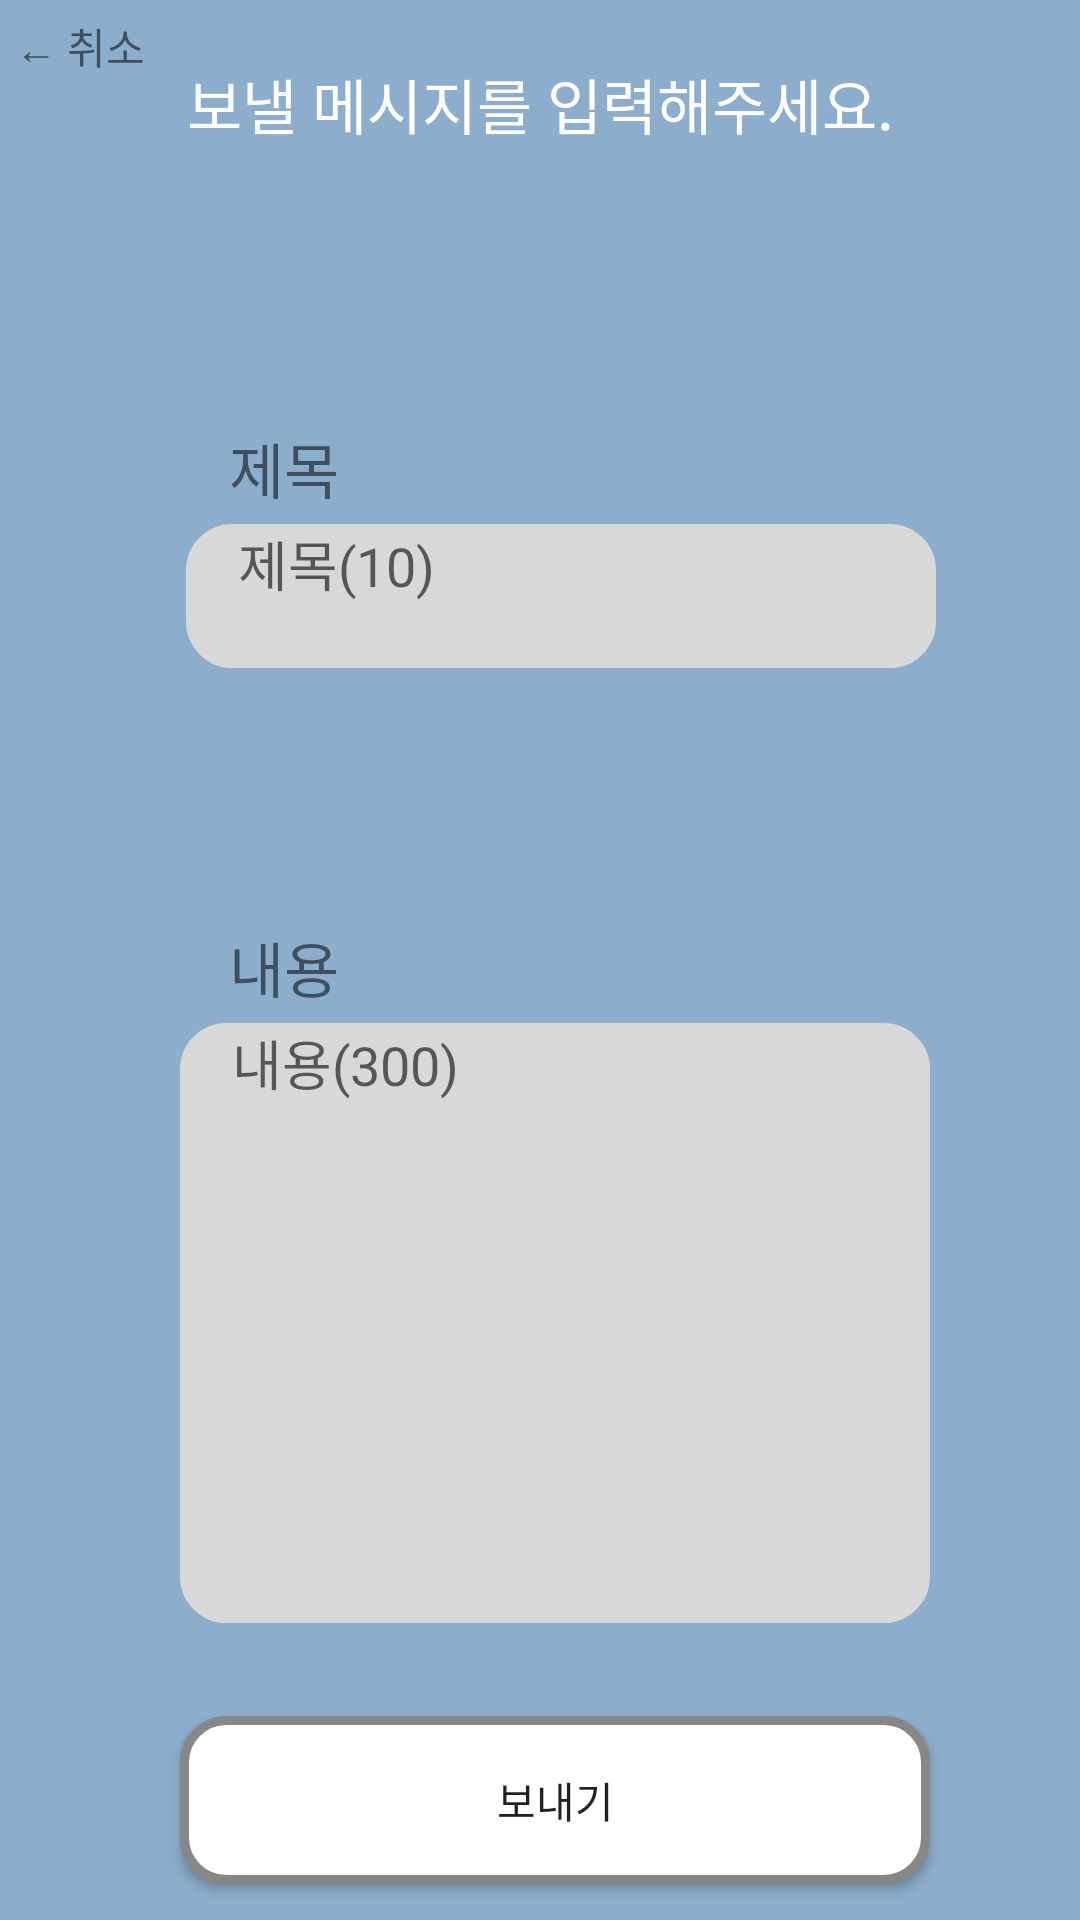

Here is an Android app screen rendered from its layout file. Give the layout XML and the strings, colors and styles it references.
<!-- AndroidManifest.xml: application theme Theme.Pleme -->
<!-- res/layout/dialog3.xml -->
<?xml version="1.0" encoding="utf-8"?>
<androidx.constraintlayout.widget.ConstraintLayout xmlns:android="http://schemas.android.com/apk/res/android"
    xmlns:app="http://schemas.android.com/apk/res-auto"
    xmlns:tools="http://schemas.android.com/tools"
    android:layout_width="wrap_content"
    android:layout_height="wrap_content"
    android:background="#8CADCB"
    tools:layout_editor_absoluteX="0dp"
    tools:layout_editor_absoluteY="-1dp">

    <TextView
        android:id="@+id/cancle"
        android:layout_width="wrap_content"
        android:layout_height="wrap_content"
        android:layout_margin="5dp"
        android:layout_marginTop="4dp"
        android:fontFamily="@font/bemin"
        android:text="← 취소"
        app:layout_constraintEnd_toEndOf="parent"
        app:layout_constraintHorizontal_bias="0.0"
        app:layout_constraintStart_toStartOf="parent"
        app:layout_constraintTop_toTopOf="parent" />

    <TextView
        android:id="@+id/pome"
        android:layout_width="wrap_content"
        android:layout_height="wrap_content"
        android:layout_marginTop="20dp"
        android:fontFamily="@font/bemin"
        android:text="보낼 메시지를 입력해주세요."
        android:textColor="#FFFFFF"
        android:textSize="20dp"
        app:layout_constraintEnd_toEndOf="parent"
        app:layout_constraintStart_toStartOf="parent"
        app:layout_constraintTop_toTopOf="parent" />

    <TextView
        android:id="@+id/name_s"
        android:layout_width="wrap_content"
        android:layout_height="wrap_content"
        android:layout_marginBottom="4dp"
        android:fontFamily="@font/bemin"
        android:text="제목"
        android:textSize="20sp"
        app:layout_constraintBottom_toTopOf="@+id/name"
        app:layout_constraintEnd_toEndOf="parent"
        app:layout_constraintHorizontal_bias="0.236"
        app:layout_constraintStart_toStartOf="parent" />

    <EditText
        android:id="@+id/name"
        android:layout_width="250dp"
        android:layout_height="48dp"
        android:layout_marginStart="88dp"
        android:layout_marginLeft="10dp"
        android:layout_marginTop="40dp"
        android:layout_marginEnd="74dp"
        android:background="@drawable/btn_style3"
        android:hint="    제목(10)"
        android:gravity="top"
        android:inputType="text"
        app:layout_constraintBottom_toTopOf="@+id/cont_s"
        app:layout_constraintEnd_toEndOf="parent"
        app:layout_constraintStart_toStartOf="parent"
        app:layout_constraintTop_toBottomOf="@+id/pome" />

    <TextView
        android:id="@+id/cont_s"
        android:layout_width="wrap_content"
        android:layout_height="wrap_content"
        android:layout_marginBottom="4dp"
        android:fontFamily="@font/bemin"
        android:text="내용"
        android:textSize="20sp"
        app:layout_constraintBottom_toTopOf="@+id/cont"
        app:layout_constraintEnd_toEndOf="parent"
        app:layout_constraintHorizontal_bias="0.236"
        app:layout_constraintStart_toStartOf="parent" />

    <EditText
        android:id="@+id/cont"
        android:layout_width="250dp"
        android:layout_height="200dp"
        android:layout_marginBottom="31dp"
        android:background="@drawable/btn_style3"
        android:gravity="top"
        android:hint="    내용(300)"
        android:inputType="text"
        app:layout_constraintBottom_toTopOf="@+id/no_ye"
        app:layout_constraintEnd_toEndOf="parent"
        app:layout_constraintHorizontal_bias="0.546"
        app:layout_constraintStart_toStartOf="parent" />

    <android.widget.Button
        android:id="@+id/no_ye"
        android:layout_width="250dp"
        android:layout_height="56dp"
        android:layout_marginBottom="12dp"

        android:background="@drawable/btn_style2"
        android:fontFamily="@font/bemin"
        android:text="보내기"
        app:layout_constraintBottom_toBottomOf="parent"
        app:layout_constraintEnd_toEndOf="parent"
        app:layout_constraintHorizontal_bias="0.546"
        app:layout_constraintStart_toStartOf="parent" />


</androidx.constraintlayout.widget.ConstraintLayout>
<!-- resources referenced by this layout -->
<resources>
  <!-- drawable btn_style2: vector/xml drawable (drawable, 2012 chars, omitted) -->
  <!-- drawable btn_style3 (drawable) -->
  <?xml version="1.0" encoding="utf-8"?>
  <shape xmlns:android="http://schemas.android.com/apk/res/android" android:shape="rectangle" >
      <corners
          android:radius="14dp"
          />
      <gradient
          android:angle="45"
          android:centerX="35%"
          android:centerColor="#D8D8D8"
          android:startColor="#D8D8D8"
          android:endColor="#D8D8D8"
          android:type="linear"
          />
      <padding
          android:left="0dp"
          android:top="0dp"
          android:right="0dp"
          android:bottom="0dp"
          />
      <size
          android:width="270dp"
          android:height="60dp"
          />
      <stroke
          android:width="3dp"
          android:color="#D8D8D8"
          />
  </shape>
  <style name="Theme.Pleme" parent="Theme.MaterialComponents.DayNight.DarkActionBar">
          
          <item name="windowNoTitle">true</item>
          <item name="colorPrimary">@color/purple_500</item>
          <item name="colorPrimaryVariant">@color/purple_700</item>
          <item name="colorOnPrimary">@color/white</item>
          
          <item name="colorSecondary">@color/teal_200</item>
          <item name="colorSecondaryVariant">@color/teal_700</item>
          <item name="colorOnSecondary">@color/black</item>
          
          <item name="android:statusBarColor">?attr/colorPrimaryVariant</item>
          
      </style>
  <!-- not gathered from this repository: default colours our renderer supplied (Android Studio template values) -->
  <color name="purple_500">#FF6200EE</color>
  <color name="purple_700">#FF3700B3</color>
  <color name="teal_200">#FF03DAC5</color>
  <color name="teal_700">#FF018786</color>
  <color name="black">#FF000000</color>
  <color name="white">#FFFFFFFF</color>
</resources>
